Image classification data set "spectrograms_dataset" (daterka/Use-of-machine-learning-methods-to-diagnose-schizophrenia-based-on-EEG-signal on GitHub). Class labels (2): schizophrenia negative, schizophrenia positive.

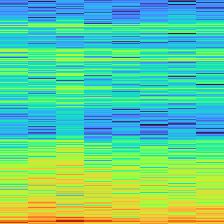
Label: schizophrenia negative

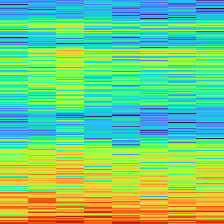
Label: schizophrenia negative

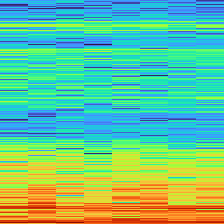
Label: schizophrenia positive

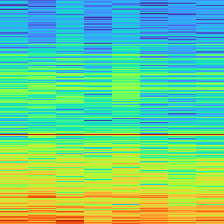
Label: schizophrenia positive

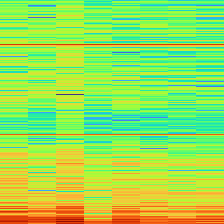
Label: schizophrenia positive

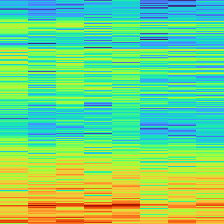
Label: schizophrenia negative
